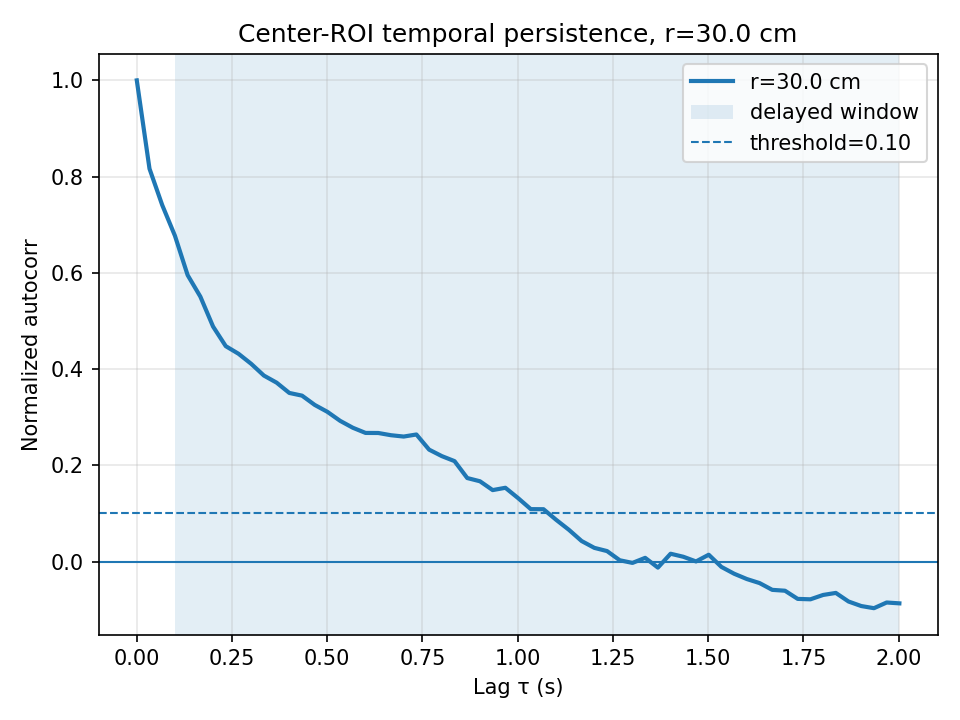

The table this chart was drawn from, first rows:
video_number, r_local_cm, r_global_cm, tau_sec, autocorr, min_lag_sec, max_lag_sec, persistence_threshold
2, 30, 30, 0.00000000, 1, 0.1001, 2.002, 0.1
2, 30, 30, 0.03337, 0.8164, 0.1001, 2.002, 0.1
2, 30, 30, 0.06673, 0.7409, 0.1001, 2.002, 0.1
2, 30, 30, 0.1001, 0.6771, 0.1001, 2.002, 0.1
2, 30, 30, 0.1335, 0.5952, 0.1001, 2.002, 0.1
2, 30, 30, 0.1668, 0.5506, 0.1001, 2.002, 0.1
2, 30, 30, 0.2002, 0.4884, 0.1001, 2.002, 0.1
2, 30, 30, 0.2336, 0.4476, 0.1001, 2.002, 0.1
2, 30, 30, 0.2669, 0.4318, 0.1001, 2.002, 0.1
2, 30, 30, 0.3003, 0.4109, 0.1001, 2.002, 0.1
2, 30, 30, 0.3337, 0.3865, 0.1001, 2.002, 0.1
2, 30, 30, 0.367, 0.3718, 0.1001, 2.002, 0.1
2, 30, 30, 0.4004, 0.3504, 0.1001, 2.002, 0.1
2, 30, 30, 0.4338, 0.3448, 0.1001, 2.002, 0.1
2, 30, 30, 0.4671, 0.3254, 0.1001, 2.002, 0.1
2, 30, 30, 0.5005, 0.311, 0.1001, 2.002, 0.1
2, 30, 30, 0.5339, 0.2924, 0.1001, 2.002, 0.1
2, 30, 30, 0.5672, 0.278, 0.1001, 2.002, 0.1
2, 30, 30, 0.6006, 0.2672, 0.1001, 2.002, 0.1
2, 30, 30, 0.634, 0.2671, 0.1001, 2.002, 0.1
2, 30, 30, 0.6673, 0.2625, 0.1001, 2.002, 0.1
2, 30, 30, 0.7007, 0.2597, 0.1001, 2.002, 0.1
2, 30, 30, 0.7341, 0.264, 0.1001, 2.002, 0.1
2, 30, 30, 0.7674, 0.2325, 0.1001, 2.002, 0.1
2, 30, 30, 0.8008, 0.2191, 0.1001, 2.002, 0.1
2, 30, 30, 0.8342, 0.2086, 0.1001, 2.002, 0.1
2, 30, 30, 0.8675, 0.1735, 0.1001, 2.002, 0.1
2, 30, 30, 0.9009, 0.1668, 0.1001, 2.002, 0.1
2, 30, 30, 0.9343, 0.1484, 0.1001, 2.002, 0.1
2, 30, 30, 0.9676, 0.1532, 0.1001, 2.002, 0.1
2, 30, 30, 1.001, 0.1318, 0.1001, 2.002, 0.1
2, 30, 30, 1.034, 0.1088, 0.1001, 2.002, 0.1
2, 30, 30, 1.068, 0.1087, 0.1001, 2.002, 0.1
2, 30, 30, 1.101, 0.08654, 0.1001, 2.002, 0.1
2, 30, 30, 1.134, 0.06585, 0.1001, 2.002, 0.1
2, 30, 30, 1.168, 0.04255, 0.1001, 2.002, 0.1
2, 30, 30, 1.201, 0.02836, 0.1001, 2.002, 0.1
2, 30, 30, 1.235, 0.02166, 0.1001, 2.002, 0.1
2, 30, 30, 1.268, 0.002579, 0.1001, 2.002, 0.1
2, 30, 30, 1.301, -0.002915, 0.1001, 2.002, 0.1
2, 30, 30, 1.335, 0.007606, 0.1001, 2.002, 0.1
2, 30, 30, 1.368, -0.01268, 0.1001, 2.002, 0.1
2, 30, 30, 1.401, 0.01614, 0.1001, 2.002, 0.1
2, 30, 30, 1.435, 0.009861, 0.1001, 2.002, 0.1
2, 30, 30, 1.468, 0.0001285, 0.1001, 2.002, 0.1
2, 30, 30, 1.502, 0.01408, 0.1001, 2.002, 0.1
2, 30, 30, 1.535, -0.0113, 0.1001, 2.002, 0.1
2, 30, 30, 1.568, -0.02543, 0.1001, 2.002, 0.1
2, 30, 30, 1.602, -0.03646, 0.1001, 2.002, 0.1
2, 30, 30, 1.635, -0.04484, 0.1001, 2.002, 0.1
2, 30, 30, 1.668, -0.05894, 0.1001, 2.002, 0.1
2, 30, 30, 1.702, -0.06073, 0.1001, 2.002, 0.1
2, 30, 30, 1.735, -0.07771, 0.1001, 2.002, 0.1
2, 30, 30, 1.768, -0.07859, 0.1001, 2.002, 0.1
2, 30, 30, 1.802, -0.06954, 0.1001, 2.002, 0.1
2, 30, 30, 1.835, -0.0653, 0.1001, 2.002, 0.1
2, 30, 30, 1.869, -0.08316, 0.1001, 2.002, 0.1
2, 30, 30, 1.902, -0.09256, 0.1001, 2.002, 0.1
2, 30, 30, 1.935, -0.09704, 0.1001, 2.002, 0.1
2, 30, 30, 1.969, -0.08522, 0.1001, 2.002, 0.1
... 1 more rows
